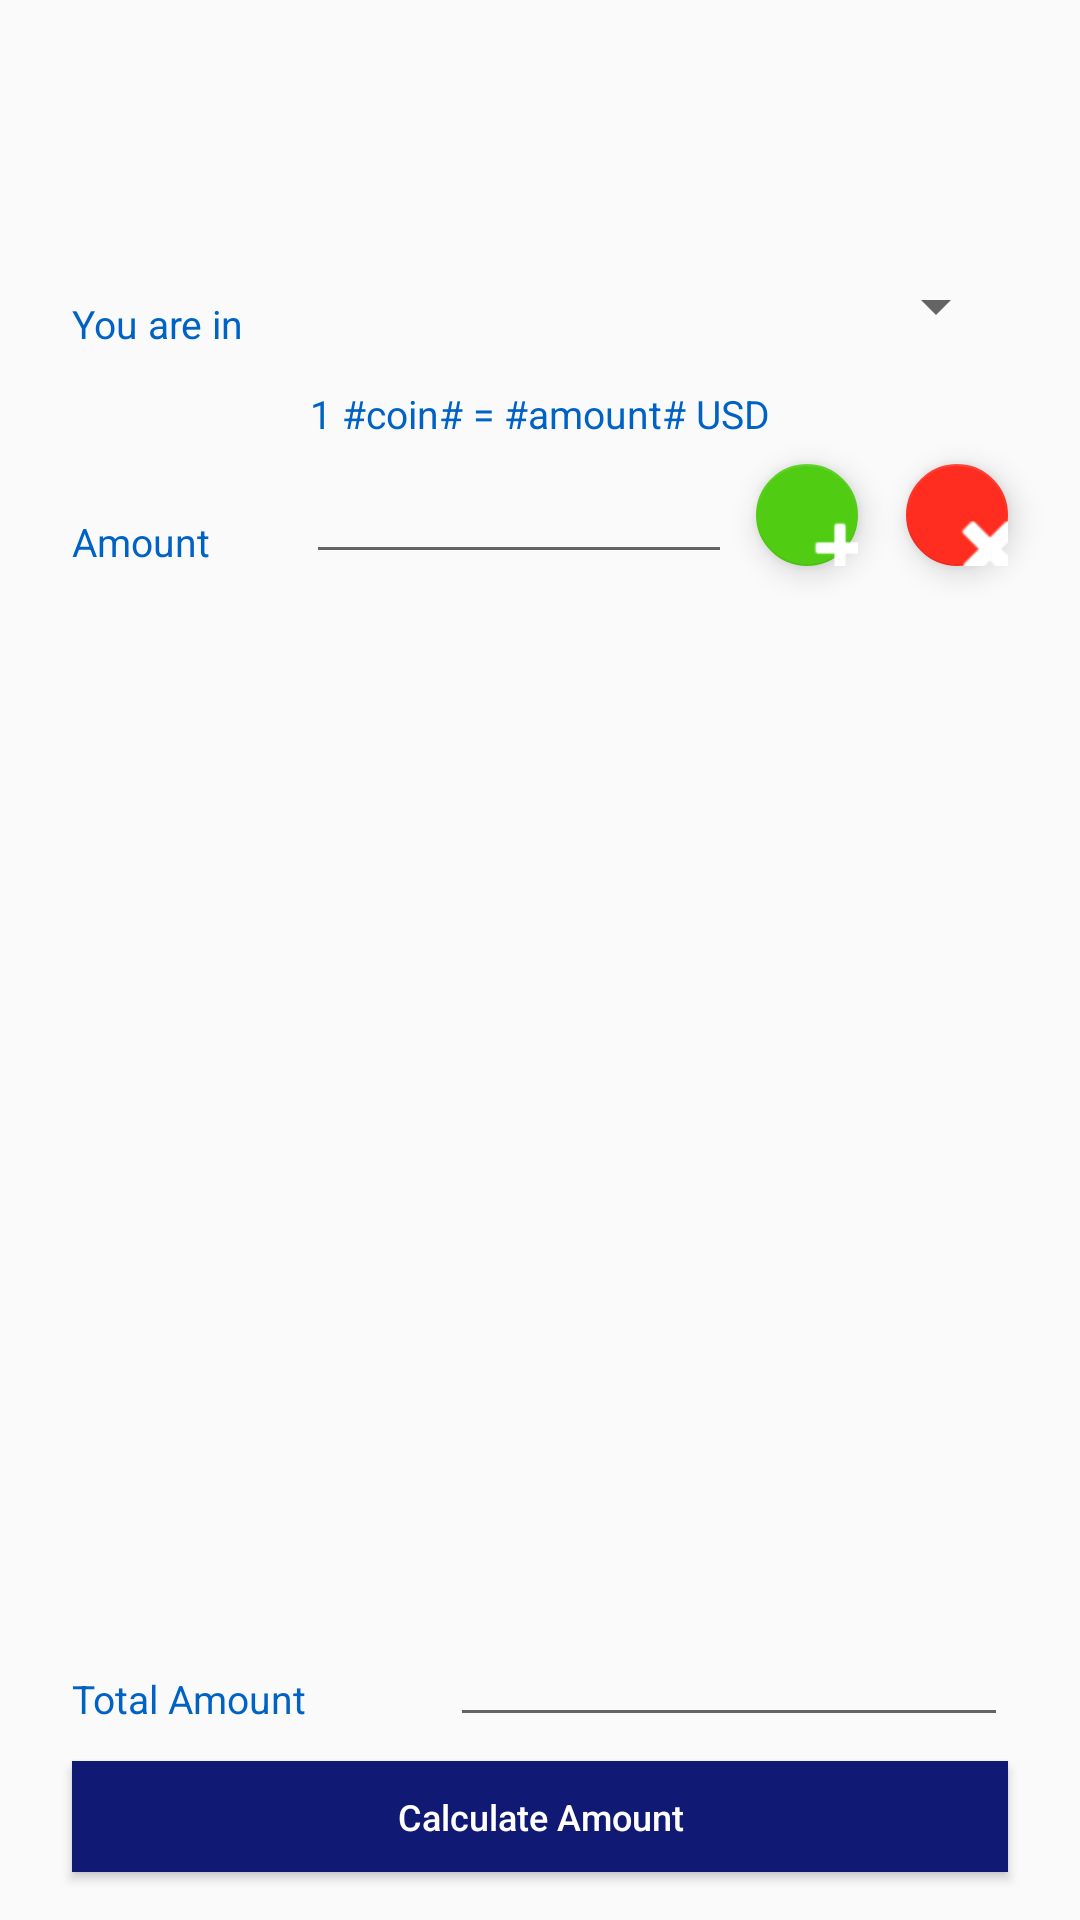

Here is an Android app screen rendered from its layout file. Give the layout XML and the strings, colors and styles it references.
<!-- AndroidManifest.xml: application theme AppTheme -->
<!-- res/layout/fragment_amount_entry.xml -->
<?xml version="1.0" encoding="utf-8"?>
<android.support.constraint.ConstraintLayout
    xmlns:android="http://schemas.android.com/apk/res/android"
    xmlns:app="http://schemas.android.com/apk/res-auto"
    xmlns:tools="http://schemas.android.com/tools"
    android:layout_width="match_parent"
    android:layout_height="match_parent"
    tools:layout_editor_absoluteY="25dp">

    <include
        android:id="@+id/card_header"
        layout="@layout/header"
        android:layout_width="0dp"
        android:layout_height="85dp"
        android:layout_marginEnd="24dp"
        android:layout_marginRight="24dp"
        app:layout_constraintEnd_toEndOf="parent"
        app:layout_constraintStart_toStartOf="parent"
        app:layout_constraintTop_toTopOf="parent"
        tools:ignore="MissingConstraints" />

    <TextView
        android:id="@+id/youAreIn_Text"
        android:layout_width="70dp"
        android:layout_height="wrap_content"
        android:layout_marginLeft="24dp"
        android:layout_marginStart="24dp"
        android:layout_marginTop="14dp"
        android:text="@string/youAreIn_label"
        android:textColor="@color/colorTextView"
        android:textSize="@dimen/general_label_size"
        android:textStyle="normal"
        app:layout_constraintStart_toStartOf="parent"
        app:layout_constraintTop_toBottomOf="@+id/card_header"
        tools:ignore="MissingConstraints" />

    <Spinner
        android:id="@+id/countries_spinner"
        android:layout_width="0dp"
        android:layout_height="34dp"
        android:layout_marginEnd="24dp"
        android:layout_marginStart="8dp"
        android:layout_marginRight="24dp"
        android:layout_marginLeft="8dp"
        android:spinnerMode="dialog"
        app:layout_constraintEnd_toEndOf="parent"
        app:layout_constraintHorizontal_bias="1.0"
        app:layout_constraintStart_toEndOf="@+id/youAreIn_Text"
        app:layout_constraintTop_toBottomOf="@+id/card_header"
        tools:ignore="MissingConstraints" />

    <TextView
        android:id="@+id/conversion_rate_Text"
        android:layout_width="wrap_content"
        android:layout_height="0dp"
        android:layout_gravity="center"
        android:layout_marginEnd="24dp"
        android:layout_marginStart="24dp"
        android:layout_marginTop="10dp"
        android:text="@string/convertion_rate_label"
        android:textColor="@color/colorTextView"
        android:textSize="@dimen/general_label_size"
        android:textStyle="normal"
        app:layout_constraintEnd_toEndOf="parent"
        app:layout_constraintStart_toStartOf="parent"
        app:layout_constraintTop_toBottomOf="@+id/countries_spinner"
        tools:ignore="MissingConstraints" />

    <TextView
        android:id="@+id/amount_Text"
        android:layout_width="70dp"
        android:layout_height="24dp"
        android:layout_marginStart="24dp"
        android:layout_marginTop="25dp"
        android:text="@string/amount_label"
        android:textColor="@color/colorTextView"
        android:textSize="@dimen/general_label_size"
        android:textStyle="normal"
        android:layout_marginLeft="24dp"
        app:layout_constraintStart_toStartOf="parent"
        app:layout_constraintTop_toBottomOf="@+id/conversion_rate_Text"
        tools:ignore="MissingConstraints"/>

    <EditText
        android:id="@+id/amount_Edit"
        android:layout_width="0dp"
        android:layout_height="wrap_content"
        android:layout_marginEnd="8dp"
        android:layout_marginStart="8dp"
        android:layout_marginTop="10dp"
        android:ems="10"
        android:inputType="number"
        android:maxLength="10"
        android:textAlignment="center"
        android:textSize="@dimen/spinner_label_size"
        app:layout_constraintEnd_toStartOf="@+id/amount_add_Button"
        app:layout_constraintHorizontal_bias="0.0"
        app:layout_constraintStart_toEndOf="@+id/amount_Text"
        app:layout_constraintTop_toBottomOf="@+id/conversion_rate_Text"
        tools:ignore="MissingConstraints" />

    <android.support.design.widget.FloatingActionButton
        android:id="@+id/amount_add_Button"
        android:layout_width="0dp"
        android:layout_height="34dp"
        android:layout_marginEnd="16dp"
        android:layout_marginRight="16dp"
        android:layout_marginTop="8dp"
        android:clickable="true"
        android:scaleType="center"
        android:tint="@color/colorIconFloatButton"
        app:backgroundTint="@color/colorAddFloatButton"
        app:layout_constraintEnd_toStartOf="@+id/amount_remove_Button"
        app:layout_constraintTop_toBottomOf="@+id/conversion_rate_Text"
        app:srcCompat="@android:drawable/ic_input_add"
        tools:ignore="MissingConstraints"/>

    <android.support.design.widget.FloatingActionButton
        android:id="@+id/amount_remove_Button"
        android:layout_width="0dp"
        android:layout_height="34dp"
        android:layout_marginEnd="24dp"
        android:layout_marginTop="8dp"
        android:clickable="true"
        android:scaleType="center"
        android:tint="@color/colorIconFloatButton"
        android:layout_marginRight="24dp"
        app:backgroundTint="@color/colorRemoveFloatButton"
        app:layout_constraintEnd_toEndOf="parent"
        app:layout_constraintTop_toBottomOf="@+id/conversion_rate_Text"
        app:srcCompat="@android:drawable/ic_delete"
        tools:ignore="MissingConstraints"/>

    <ListView
        android:id="@+id/amounts_List"
        android:layout_width="0dp"
        android:layout_height="0dp"
        android:layout_marginBottom="8dp"
        android:layout_marginEnd="24dp"
        android:layout_marginStart="24dp"
        android:layout_marginTop="8dp"
        android:choiceMode="singleChoice"
        android:listSelector="@color/colorListSelector"
        app:layout_constraintBottom_toTopOf="@+id/total_amount_Edit"
        app:layout_constraintEnd_toEndOf="parent"
        app:layout_constraintStart_toStartOf="parent"
        app:layout_constraintTop_toBottomOf="@+id/amount_Edit" />

    <TextView
        android:id="@+id/total_amount_Text"
        android:layout_width="110dp"
        android:layout_height="wrap_content"
        android:layout_marginStart="24dp"
        android:layout_marginTop="14dp"
        android:text="@string/total_amount_label"
        android:textColor="@color/colorTextView"
        android:textSize="@dimen/general_label_size"
        android:textStyle="normal"
        android:layout_marginLeft="24dp"
        app:layout_constraintBottom_toTopOf="@+id/calculate_Button"
        app:layout_constraintStart_toStartOf="parent"
        app:layout_constraintTop_toBottomOf="@+id/amounts_List"
        tools:ignore="MissingConstraints,UnknownId"/>

    <EditText
        android:id="@+id/total_amount_Edit"
        android:layout_width="0dp"
        android:layout_height="40dp"
        android:layout_marginBottom="8dp"
        android:layout_marginEnd="24dp"
        android:layout_marginStart="16dp"
        android:ems="10"
        android:focusable="false"
        android:inputType="number"
        android:textAlignment="center"
        android:textSize="@dimen/spinner_label_size"
        android:layout_marginRight="24dp"
        android:layout_marginLeft="16dp"
        app:layout_constraintBottom_toTopOf="@+id/calculate_Button"
        app:layout_constraintEnd_toEndOf="parent"
        app:layout_constraintHorizontal_bias="1.0"
        app:layout_constraintStart_toEndOf="@+id/total_amount_Text"
        tools:ignore="MissingConstraints,UnknownId"/>

    <Button
        android:id="@+id/calculate_Button"
        style="@style/Buttons"
        android:layout_width="0dp"
        android:layout_height="37dp"
        android:layout_marginBottom="16dp"
        android:layout_marginEnd="24dp"
        android:layout_marginStart="24dp"
        android:text="@string/calculate_btn_text"
        app:layout_constraintBottom_toBottomOf="parent"
        app:layout_constraintEnd_toEndOf="parent"
        app:layout_constraintHorizontal_bias="1.0"
        app:layout_constraintStart_toStartOf="parent"
        tools:ignore="MissingConstraints" />

</android.support.constraint.ConstraintLayout>
<!-- res/layout/header.xml (included above) -->
<?xml version="1.0" encoding="utf-8"?>
<android.support.constraint.ConstraintLayout xmlns:android="http://schemas.android.com/apk/res/android"
    xmlns:app="http://schemas.android.com/apk/res-auto"
    android:layout_width="match_parent"
    android:layout_height="wrap_content">

    <android.support.constraint.ConstraintLayout
        android:id="@+id/logo"
        android:layout_width="0dp"
        android:layout_height="100dp"
        android:gravity="center"
        app:layout_constraintLeft_toLeftOf="parent"
        app:layout_constraintRight_toRightOf="parent">

        <android.support.constraint.Guideline
            android:id="@+id/guide_marginTop_header_cardView"
            android:layout_width="wrap_content"
            android:layout_height="wrap_content"
            android:orientation="horizontal"
            app:layout_constraintGuide_percent="0.05" />

        <android.support.constraint.Guideline
            android:id="@+id/guide_marginBottom_header_cardView"
            android:layout_width="wrap_content"
            android:layout_height="wrap_content"
            android:orientation="horizontal"
            app:layout_constraintGuide_percent="0.95" />

        <android.support.constraint.Guideline
            android:layout_width="wrap_content"
            android:layout_height="wrap_content"
            android:orientation="horizontal"
            app:layout_constraintGuide_percent="0.5" />

        <android.support.constraint.Guideline
            android:id="@+id/guide_line_right_header_cardView"
            android:layout_width="wrap_content"
            android:layout_height="wrap_content"
            android:orientation="vertical"
            app:layout_constraintGuide_percent="0.95" />

        <android.support.constraint.Guideline
            android:id="@+id/guide_line_left_header_cardView"
            android:layout_width="wrap_content"
            android:layout_height="wrap_content"
            android:orientation="vertical"
            app:layout_constraintGuide_percent="0.3" />

        <android.support.v7.widget.CardView
            android:layout_width="78dp"
            android:layout_height="48dp"
            android:layout_marginLeft="20dp"
            app:cardBackgroundColor="@color/colorPrimary"
            app:cardCornerRadius="5dp"
            app:layout_constraintBottom_toTopOf="@+id/guide_marginBottom_header_cardView"
            app:layout_constraintLeft_toRightOf="parent"
            app:layout_constraintTop_toBottomOf="@+id/guide_marginTop_header_cardView">

            <LinearLayout
                android:layout_width="match_parent"
                android:layout_height="match_parent"
                android:gravity="center_vertical"
                android:orientation="vertical"
                android:paddingLeft="5dp">

                <TextView
                    android:layout_width="wrap_content"
                    android:layout_height="wrap_content"
                    android:text="Visa"
                    android:textColor="@android:color/white"
                    android:textSize="12dp" />

                <TextView
                    android:layout_width="wrap_content"
                    android:layout_height="wrap_content"
                    android:text="xxxx xxxx xxxx xxxx"
                    android:textColor="@android:color/white"
                    android:textSize="8dp" />

            </LinearLayout>

        </android.support.v7.widget.CardView>

        <LinearLayout
            android:layout_width="0dp"
            android:layout_height="0dp"
            android:gravity="center_vertical"
            android:orientation="vertical"
            app:layout_constraintBottom_toTopOf="@+id/guide_marginBottom_header_cardView"
            app:layout_constraintLeft_toRightOf="@+id/guide_line_left_header_cardView"
            app:layout_constraintRight_toLeftOf="@+id/guide_line_right_header_cardView"
            app:layout_constraintTop_toBottomOf="@+id/guide_marginTop_header_cardView">

            <TextView
                android:id="@+id/issuerName"
                android:layout_width="wrap_content"
                android:layout_height="wrap_content"
                android:textColor="@color/color_primary_text" />

            <TextView
                android:id="@+id/numberCreditCard"
                android:layout_width="wrap_content"
                android:layout_height="wrap_content" />

        </LinearLayout>

    </android.support.constraint.ConstraintLayout>

</android.support.constraint.ConstraintLayout>
<!-- resources referenced by this layout -->
<resources>
  <color name="colorAddFloatButton">#50CD12</color>
  <color name="colorIconFloatButton">#FFFFFF</color>
  <color name="colorListSelector">#D4D9EB</color>
  <color name="colorPrimary">#101974</color>
  <color name="colorRemoveFloatButton">#FF2D20</color>
  <color name="colorTextView">#0062c4</color>
  <color name="color_primary_text">#212121</color>
  <dimen name="general_label_size">13dp</dimen>
  <dimen name="spinner_label_size">13dp</dimen>
  <string name="amount_label">Amount</string>
  <string name="calculate_btn_text">Calculate Amount</string>
  <string name="convertion_rate_label">1 #coin# = #amount# USD</string>
  <string name="total_amount_label">Total Amount</string>
  <string name="youAreIn_label">You are in</string>
  <style name="Buttons">
          <item name="android:textColor">@color/colorTextButton</item>
          <item name="android:textSize">@dimen/button_size</item>
          <item name="android:background">@color/colorBackgButton</item>
          <item name="android:textAllCaps">false</item>
      </style>
  <style name="AppTheme" parent="Theme.AppCompat.Light.NoActionBar">
          
          <item name="colorPrimary">@color/colorPrimary</item>
          <item name="colorPrimaryDark">@color/colorPrimaryDark</item>
          <item name="colorAccent">@color/colorAccent</item>
      </style>
  <color name="colorTextButton">#FFFFFF</color>
  <dimen name="button_size">12dp</dimen>
  <color name="colorBackgButton">#101974</color>
  <color name="colorPrimaryDark">#283593</color>
  <color name="colorAccent">#304FFE</color>
</resources>
